Run: headless pygame with SDL's dummy video driver; simulated clock (each Clock.tick advances the game by its frame time, no real sleeping); random seed 0; keys injected as events and as key.get_pressed() state; no mouse input.
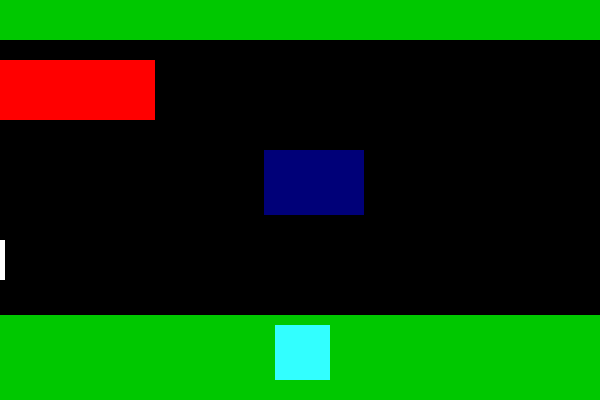
Frame 1 of 4 · flips 1–60 · no input
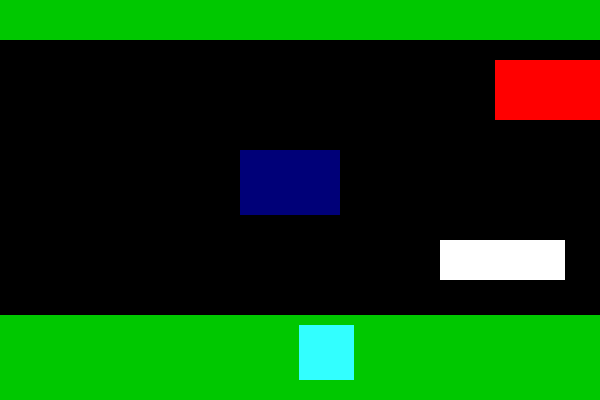
Frame 2 of 4 · flips 61–180 · tapped SPACE, RETURN · held RIGHT (→), D
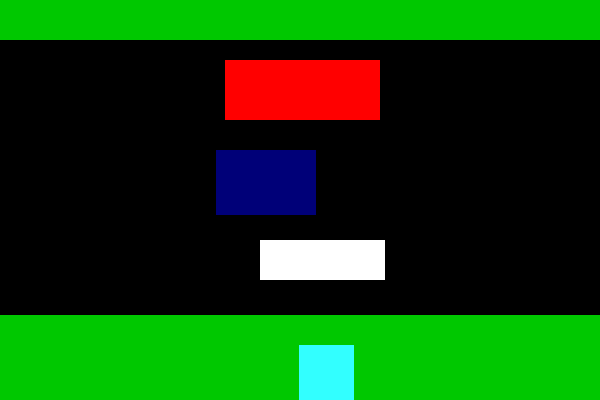
Frame 3 of 4 · flips 181–300 · held DOWN (↓), S
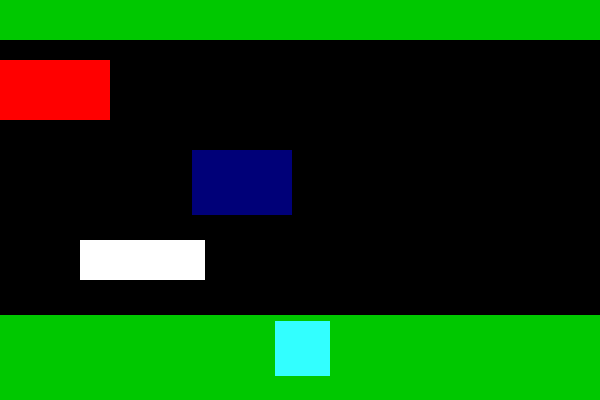
Frame 4 of 4 · flips 301–420 · held LEFT (←), A, UP (↑), W

The pygame program that drew these frames:

"""
Tristan Newey
3/10/2025
Homework 8 - Moving Objects
This program will be the second assignment of creating frogger, where we have the cars and frog move.
"""

# initializing pygame
import pygame
from pygame.constants import KEYDOWN
pygame.init()

# window dimensions
width = 600
height = 400
screen = pygame.display.set_mode((width, height))

# set window title
pygame.display.set_caption("snake")

# fps
clock = pygame.time.Clock()
dt = 0
speed = 10

# positioning
cur_pos = [275.5,325]
red_pos = [134,60]
blue_pos = [276,150]
white_pos = [345,240]

"""game loop"""
running = True
while running:
  """ Handle events """
  for event in pygame.event.get():
    if event.type == pygame.QUIT:
      running = False
    if event.type == KEYDOWN:
        if event.key == pygame.K_ESCAPE: # escape key
            running = False
        if event.key == pygame.K_w: # up direction
            cur_pos[1] -= 24

        if event.key == pygame.K_s: # down direction
            cur_pos[1] += 24
            
        if event.key == pygame.K_a: # left direction
            cur_pos[0] -= 24
            
        if event.key == pygame.K_d: # right direction
            cur_pos[0] += 24

  
  # boundaries for frog
  if cur_pos[0] < 0:
    cur_pos[0] = 0
    
  if cur_pos[0] > width-20:
    cur_pos[0] = width-20
    

  if cur_pos[1] < 0:
    cur_pos[1] = 0
    
  if cur_pos[1] > height-55:
    cur_pos[1] = height-55

  # car movement
  red_pos[0] -= 15
  if red_pos[0] < -155:
    red_pos[0] = width
    
  blue_pos[0] -= 12
  if blue_pos[0] < -100:
    blue_pos[0] = width

  white_pos[0] -= 20
  if white_pos[0] < -125:
    white_pos[0] = width

  """ draw to our screen """
  # clear screen
  screen.fill("black")

  """ draw frog, starting/ending point, and cars """
  # starting point
  pygame.draw.rect(screen, 
   (0,200,0), 
   pygame.Rect((-20,315),(100000,800))
  )
  # ending point
  pygame.draw.rect(screen, 
   (0,200,0), 
   pygame.Rect((-20,0),(100000,40))
  )
  # frog
  pygame.draw.rect(screen, 
   (50,255,255), 
   pygame.Rect((cur_pos[0],cur_pos[1]),(55,55))
  )
  # red car
  pygame.draw.rect(screen, 
   (255,0,0), 
   pygame.Rect((red_pos[0],red_pos[1]),(155,60))
  )
  # blue car
  pygame.draw.rect(screen, 
   (0,0,120), 
   pygame.Rect((blue_pos[0],blue_pos[1]),(100,65))
  )
  # white car
  pygame.draw.rect(screen, 
   "white", 
   pygame.Rect((white_pos[0],white_pos[1]),(125,40))
  )

  # update screen
  pygame.display.flip()

  #fps
  dt = clock.tick(speed) / 1000

# quit pygame
pygame.quit()
